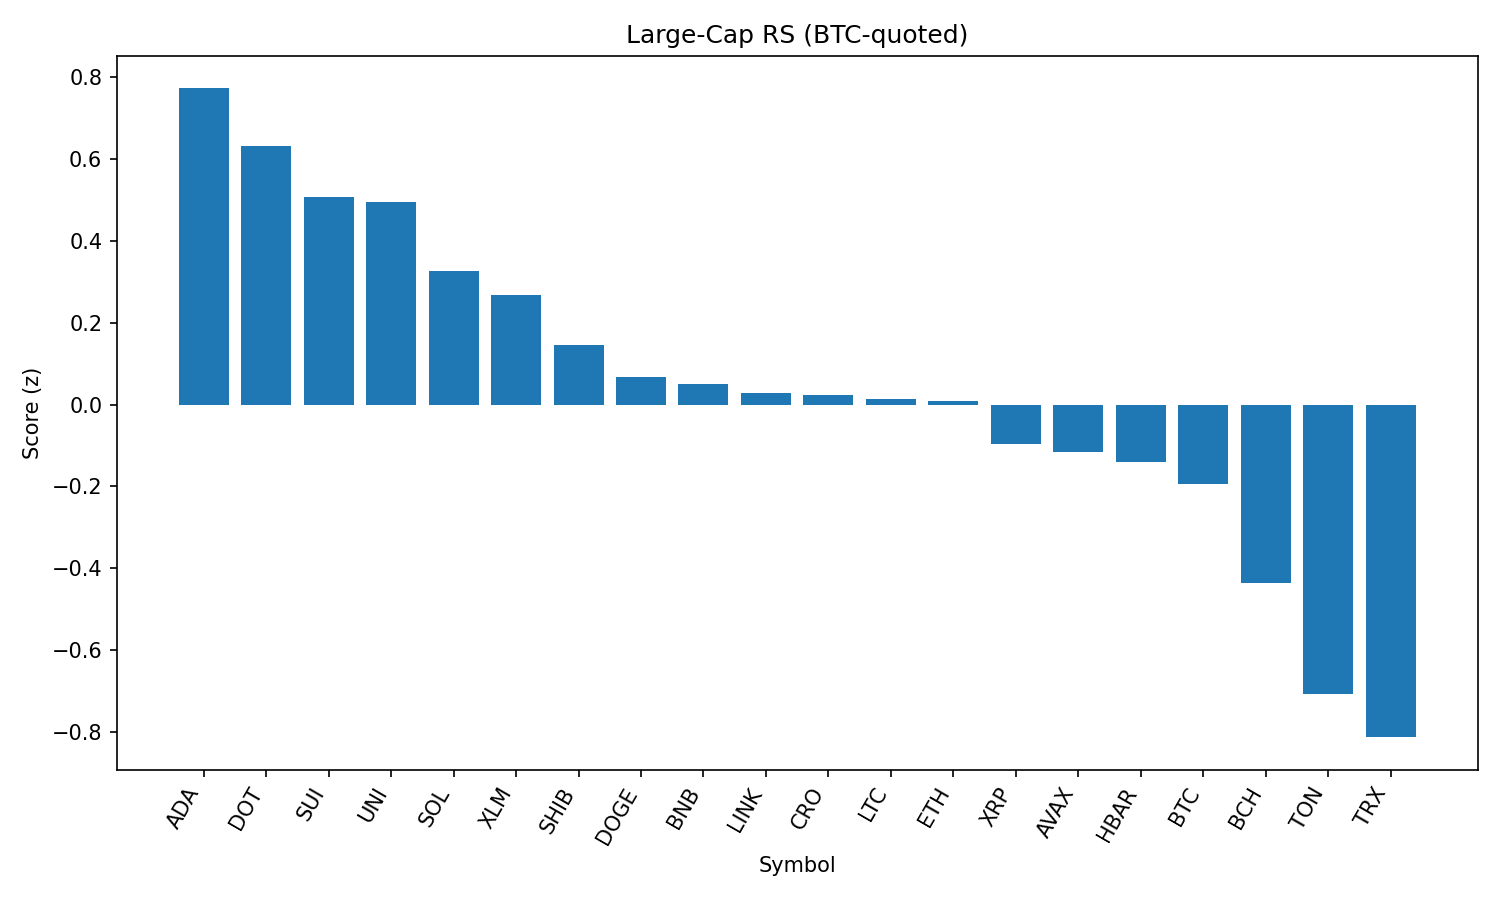

Values plotted in this chart, from the file beside it:
rank, name, symbol, price_btc, price_usd, pct_1h_btc, pct_24h_btc, pct_7d_btc, market_cap_rank, market_cap_usd, volume_usd, score
1, Cardano, ADA, 7.58e-06, 0.8269, 0.5145, 0.9399, -8.127, 11, 30186165708, 916569656, 0.773
2, Polkadot, DOT, 3.502e-05, 3.82, 0.4092, 1.002, -3.185, 35, 5818308739, 200742765, 0.6323
3, Sui, SUI, 3.032e-05, 3.31, 0.418, 0.4421, -8.416, 19, 11628674763, 488869551, 0.5075
4, Uniswap, UNI, 9.006e-05, 9.82, 0.323, 1.277, -8.141, 34, 5901060312, 197394090, 0.4953
5, Solana, SOL, 0.001884, 205.5, 0.1161, 1.803, 3.153, 6, 111166857775, 4845467485, 0.3274
6, Stellar, XLM, 3.28e-06, 0.3577, 0.345, -0.05947, -10.71, 20, 11246174092, 146670005, 0.2684
7, Shiba Inu, SHIB, 1.13423e-10, 1.237e-05, 0.2221, 0.0552, -0.8108, 30, 7293647913, 119582958, 0.145
8, Dogecoin, DOGE, 2e-06, 0.2182, 0.0791, 1.159, -5.217, 9, 32916026493, 943590188, 0.06775
9, BNB, BNB, 0.007939, 866, 0.09413, 0.5946, 3.249, 5, 120488836651, 711398177, 0.05082
10, Chainlink, LINK, 0.0002181, 23.79, 0.007227, 1.587, -4.016, 13, 16146568826, 720252709, 0.02823
11, Cronos, CRO, 2.69e-06, 0.2929, 0.5478, -7.339, 91.25, 23, 9847961120, 300844343, 0.02352
12, Litecoin, LTC, 0.001014, 110.7, 0.1471, 0.254, -5.984, 27, 8438068821, 329404110, 0.0127
13, Ethereum, ETH, 0.04106, 4479, -0.154, 2.742, -4.212, 2, 541252577346, 21114616072, 0.008116
14, XRP, XRP, 2.581e-05, 2.82, 0.1035, -0.02249, -4.822, 4, 167567456397, 2970684284, -0.09691
15, Avalanche, AVAX, 0.0002197, 23.96, 0.01919, 0.7309, -4.765, 22, 10127136590, 269102075, -0.1159
16, Hedera, HBAR, 2.05e-06, 0.2238, 0.198, -0.9585, -8.346, 25, 9504176407, 125069532, -0.1395
17, Bitcoin, BTC, 1.0, 109079, 0.0, 0.0, 0.0, 1, 2173081637425, 24907613858, -0.1952
18, Bitcoin Cash, BCH, 0.004981, 543.3, -0.07522, -0.1089, -4.712, 21, 10824930037, 154971319, -0.4374
19, Toncoin, TON, 2.901e-05, 3.16, -0.3641, 1.072, -1.838, 28, 8126384247, 87901404, -0.7074
20, TRON, TRX, 3.14e-06, 0.342, -0.3942, 0.8004, -2.368, 10, 32369564542, 432817815, -0.8133
21, Hyperliquid, HYPE, 0.000412, 44.94, -0.5372, 1.472, 4.114, 17, 12194356920, 221551381, -0.8947
